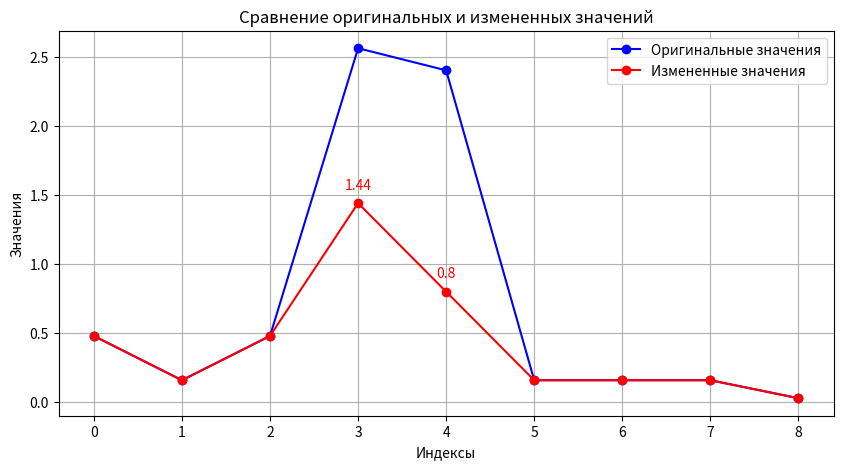

Write Python code to recreate this figure.
import numpy as np
import matplotlib.pyplot as plt

data = np.array([1000, 1150, 1200, 1350, 2150, 1400, 1450, 1500, 1550, 1560])
n = len(data)

# Вычисляем среднее значение
mean = sum(data) / n

# Вычисляем сумму квадратов отклонений
variance_sum = sum((x - mean) ** 2 for x in data)

# Вычисляем дисперсию
variance = variance_sum / (n - 1)

# Возвращаем стандартное отклонение
variance2 = variance ** 0.5

results = []
for i in range(1, len(data)):
    y_i = data[i]
    y_i_1 = data[i - 1]
    formula_result = abs(y_i - y_i_1) / variance2
    results.append(formula_result)

dover_p = 2


def check_irwin_criteria(values, dover_p):
    outliers = []
    for i in range(len(values)):
        if values[i] >= dover_p:
            outliers.append((i, values[i]))
    return outliers


def adjust_values(values, dover_p):
    adjusted_values = values.copy()
    formatted_original_values = [f"{value:.2f}" for value in adjusted_values]
    print("Оригинальный ряд значений:", formatted_original_values)

    # Сначала проверяем на наличие выбросов
    outliers = check_irwin_criteria(adjusted_values, dover_p)
    for i in range(len(adjusted_values)):
        if adjusted_values[i] >= dover_p:
            if i > 0 and i < len(adjusted_values) - 1:
                adjusted_values[i] = (adjusted_values[i - 1] + adjusted_values[i + 1]) / 2
            elif i == 0:
                adjusted_values[i] = adjusted_values[1]
            else:
                adjusted_values[i] = adjusted_values[-2]

    # Проверяем снова после замены
    outliers_after_adjustment = check_irwin_criteria(adjusted_values, dover_p)

    # Выводим информацию о выбросах до и после замены
    if outliers:
        for index, value in outliers:
            print(f"Есть выбросы, значение: {value:.2f}")
    else:
        print("Ряд удовлетворяет критерию Ирвина до замены.")

    if outliers_after_adjustment:
        print("Есть выбросы после замены:")
        for index, value in outliers_after_adjustment:
            print(f"Индекс: {index}, Значение: {value:.2f}")
    else:
        print("Ряд удовлетворяет критерию Ирвина после замены.")

    return adjusted_values


# Вывод результатов
print()
print(f"Средняя цена = {mean:.2f} рублей")
print(f"Дисперсия: {variance:.2f}")
print(f"Стандартное отклонение: {variance2:.2f}")
print()

# Форматирование значений в списке
adjusted_values = adjust_values(results, dover_p)
formatted_values = [f"{val:.2f}" for val in adjusted_values]
print("Измененные значения:", formatted_values)


def adjust_values(values, dover_p):
    adjusted_values = values.copy()

    # Пример корректировки значений (результаты можно изменить в зависимости от логики)
    for i in range(len(adjusted_values)):
        adjusted_values[i] += dover_p  # Здесь вы можете применить свою логику корректировки

    formatted_original_values = [f"{value:.2f}" for value in adjusted_values]

    return adjusted_values


# Оригинальный ряд значений
original_values = ['0.48', '0.16', '0.48', '2.56', '2.40', '0.16', '0.16', '0.16', '0.03']
# Измененные значения
modified_values = ['0.48', '0.16', '0.48', '1.44', '0.80', '0.16', '0.16', '0.16', '0.03']

# Преобразуем значения в тип float
original_values = list(map(float, original_values))
modified_values = list(map(float, modified_values))

# Индексы значений
indices = range(len(original_values))

# Создаем график
plt.figure(figsize=(10, 5))
plt.plot(indices, original_values, marker='o', label='Оригинальные значения', color='blue')
plt.plot(indices, modified_values, marker='o', label='Измененные значения', color='red')

# Добавляем аннотации для изменения
for i, (original, modified) in enumerate(zip(original_values, modified_values)):
    if original != modified:
        plt.annotate(f'{modified}', (i, modified), textcoords="offset points", xytext=(0,10), ha='center', color='red')

# Настраиваем график
plt.title('Сравнение оригинальных и измененных значений')
plt.xticks(indices)
plt.xlabel('Индексы')
plt.ylabel('Значения')
plt.legend()
plt.grid()

# Показываем график
plt.show()
